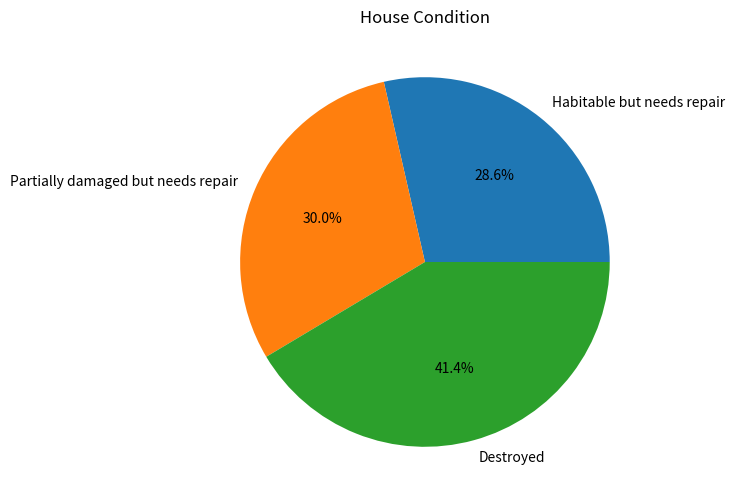
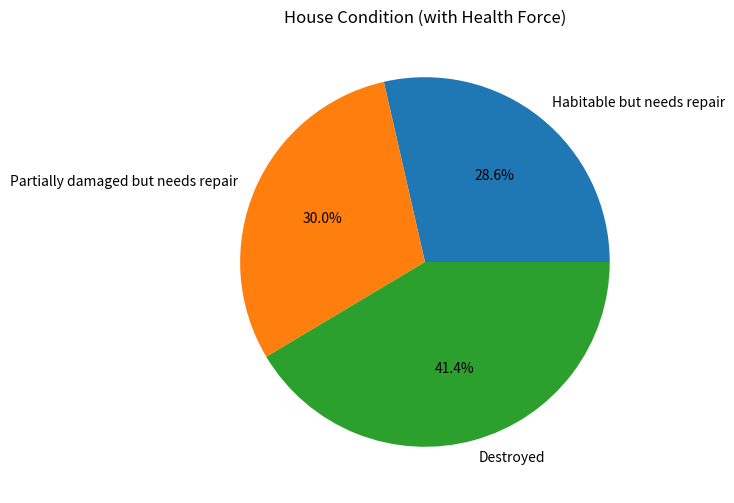
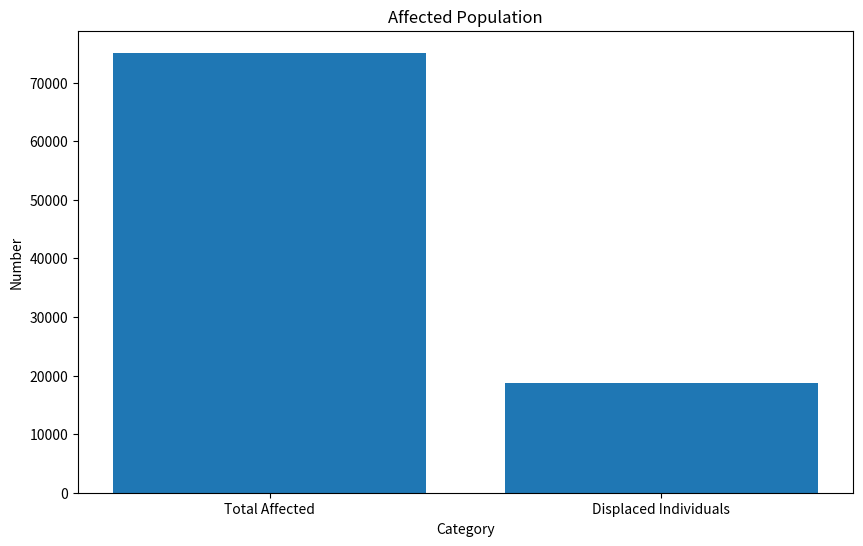
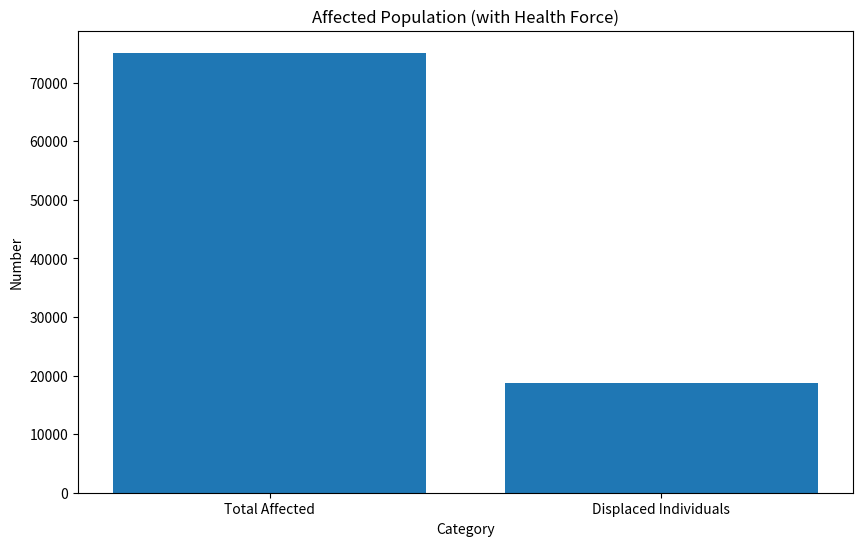
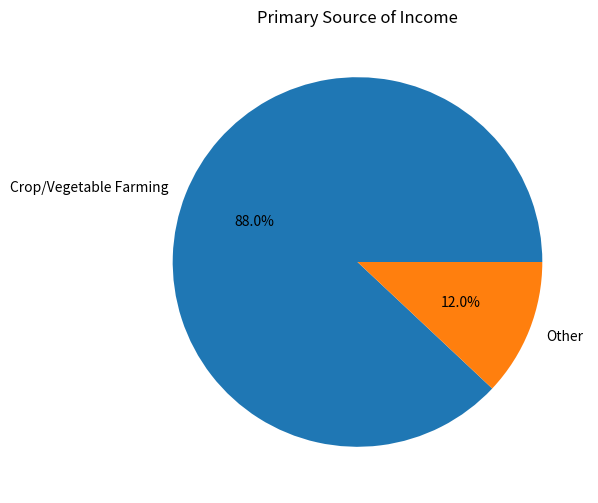
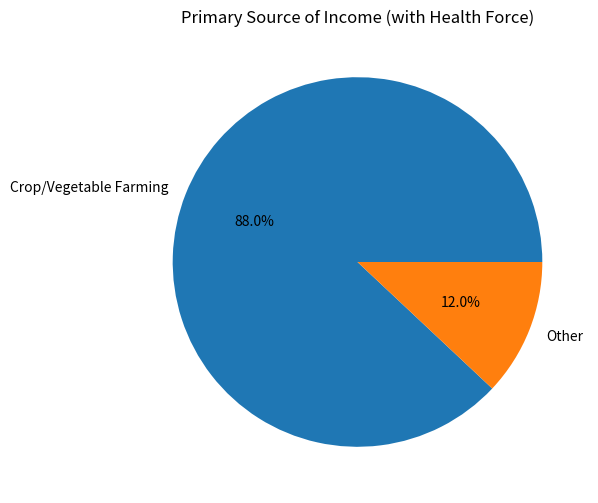
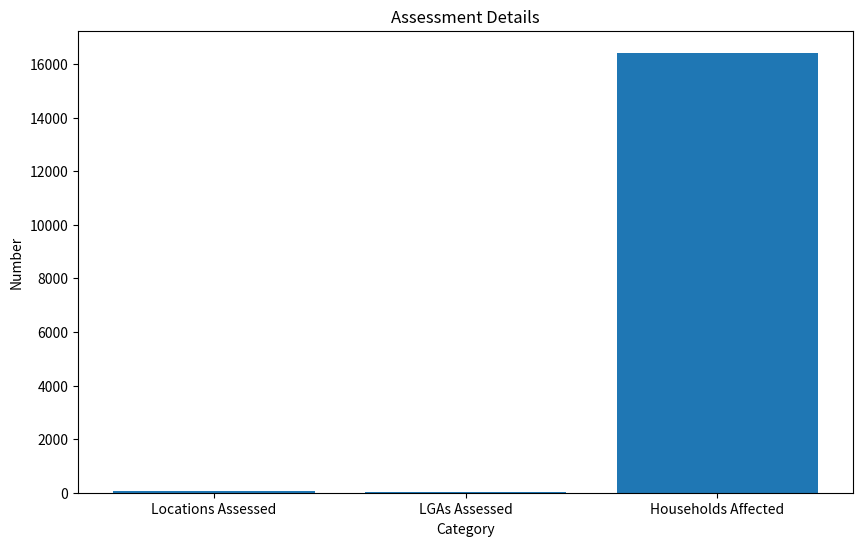
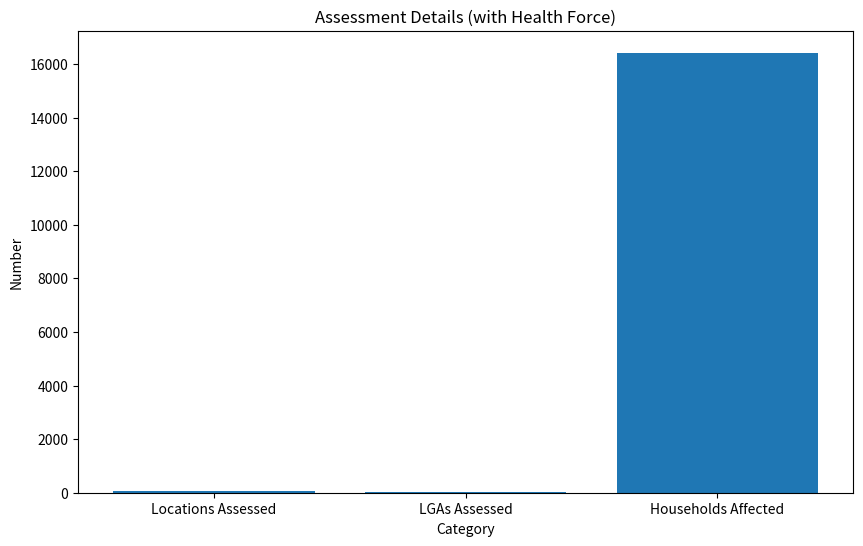
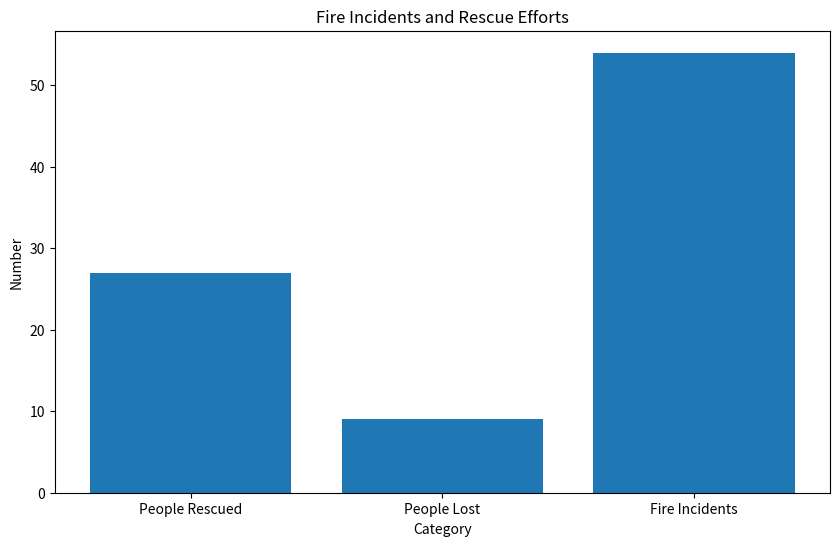
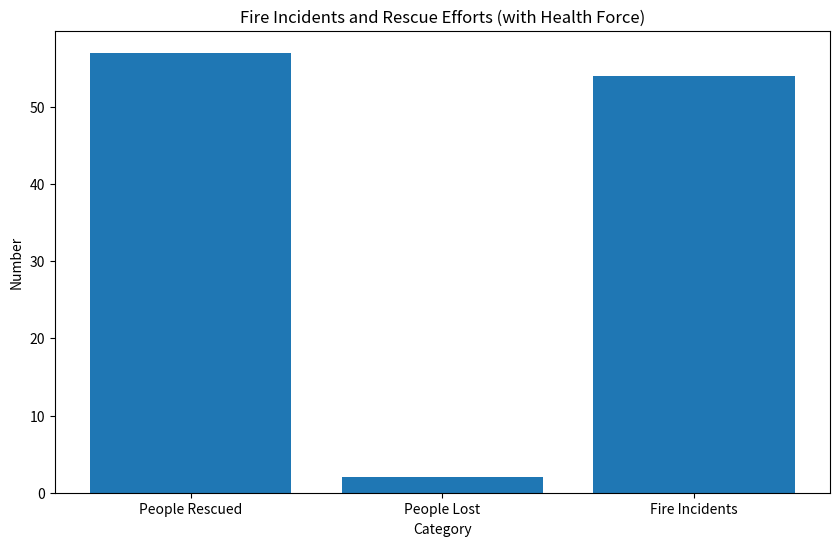
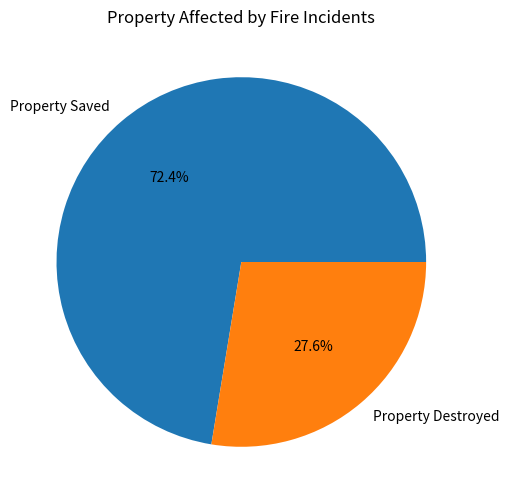
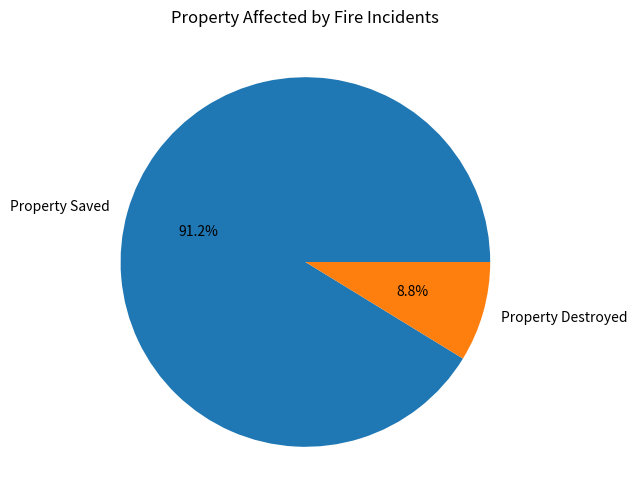
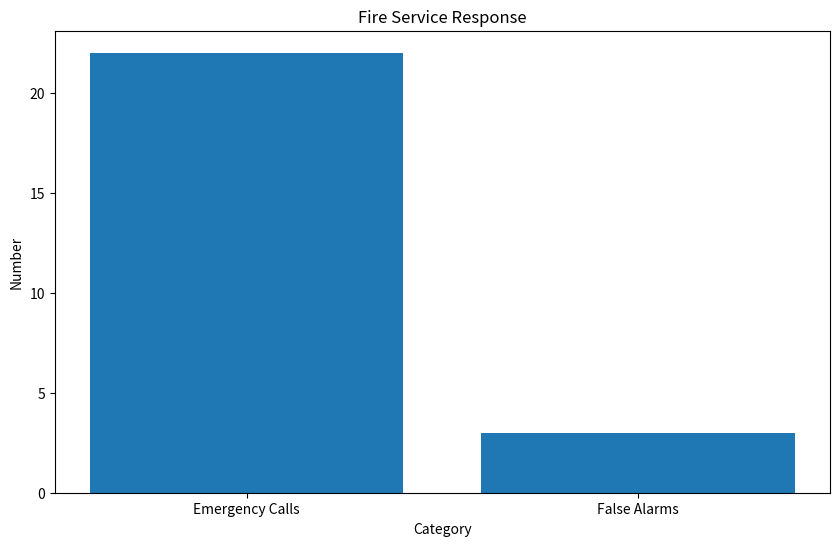
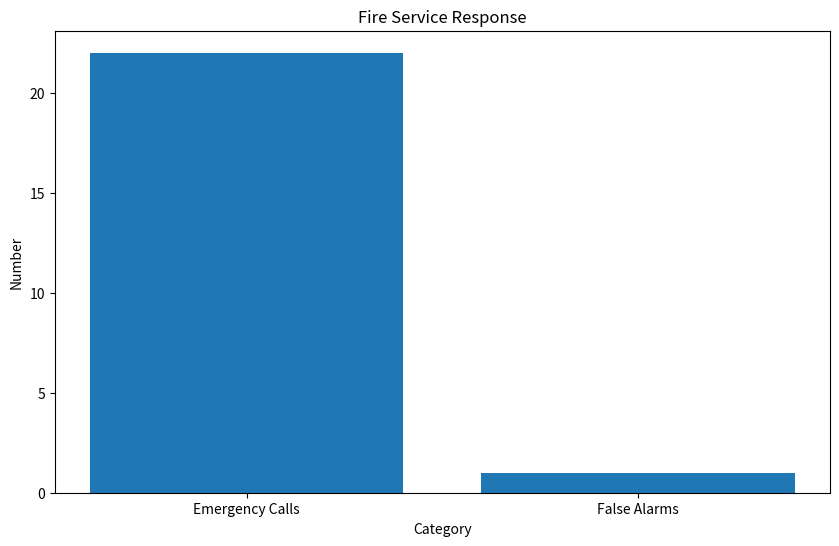

Write Python code to recreate these figures, in order.

################################################################

### Crime Information
#- https://colab.research.google.com/<link-removed>





################################################################
### Road Accident Information
#- https://colab.research.google.com/<link-removed>





################################################################
### Natural Disasters Information
#- https://colab.research.google.com/<link-removed>



import matplotlib.pyplot as plt

# Data without Health Force
total_affected = 75095
total_households = 16422
displaced_individuals = 18643
habitable_houses = 0.20
partially_damaged_houses = 0.21
destroyed_houses = 0.29
locations_assessed = 68
lgas_assessed = 20
crop_farming_locations = 0.88

# Pie chart: House condition
plt.figure(figsize=(10, 6))
plt.pie([habitable_houses, partially_damaged_houses, destroyed_houses], labels=['Habitable but needs repair', 'Partially damaged but needs repair', 'Destroyed'], autopct='%1.1f%%')
plt.title('House Condition')
plt.show()



print("\n\n\n\n\n")


# Data (with Health Force)
total_affected = 75095
total_households = 16422
displaced_individuals = 18643
habitable_houses = 0.20
partially_damaged_houses = 0.21
destroyed_houses = 0.29
locations_assessed = 68
lgas_assessed = 20
crop_farming_locations = 0.88

# Pie chart: House condition 
plt.figure(figsize=(10, 6))
plt.pie([habitable_houses, partially_damaged_houses, destroyed_houses], labels=['Habitable but needs repair', 'Partially damaged but needs repair', 'Destroyed'], autopct='%1.1f%%')
plt.title('House Condition (with Health Force)')
plt.show()




# Bar chart: Affected population
plt.figure(figsize=(10, 6))
plt.bar(['Total Affected', 'Displaced Individuals'], [total_affected, displaced_individuals])
plt.title('Affected Population')
plt.xlabel('Category')
plt.ylabel('Number')
plt.show()



print("\n\n\n\n\n")



# Bar chart: Affected population (with Health Force)
plt.figure(figsize=(10, 6))
plt.bar(['Total Affected', 'Displaced Individuals'], [total_affected, displaced_individuals])
plt.title('Affected Population (with Health Force)')
plt.xlabel('Category')
plt.ylabel('Number')
plt.show()



# Pie chart: Primary source of income
plt.figure(figsize=(10, 6))
plt.pie([crop_farming_locations, 1 - crop_farming_locations], labels=['Crop/Vegetable Farming', 'Other'], autopct='%1.1f%%')
plt.title('Primary Source of Income')
plt.show()




print("\n\n\n\n\n")



# Pie chart: Primary source of income (with Health Force)
plt.figure(figsize=(10, 6))
plt.pie([crop_farming_locations, 1 - crop_farming_locations], labels=['Crop/Vegetable Farming', 'Other'], autopct='%1.1f%%')
plt.title('Primary Source of Income (with Health Force)')
plt.show()



# Bar chart: Assessment details
plt.figure(figsize=(10, 6))
plt.bar(['Locations Assessed', 'LGAs Assessed', 'Households Affected'], [locations_assessed, lgas_assessed, total_households])
plt.title('Assessment Details')
plt.xlabel('Category')
plt.ylabel('Number')
plt.show()




print("\n\n\n\n\n")




# Bar chart: Assessment details (with Health Force)
plt.figure(figsize=(10, 6))
plt.bar(['Locations Assessed', 'LGAs Assessed', 'Households Affected'], [locations_assessed, lgas_assessed, total_households])
plt.title('Assessment Details (with Health Force)')
plt.xlabel('Category')
plt.ylabel('Number')
plt.show()






################################################################
### Fire Disasters Information
#- https://colab.research.google.com/<link-removed>




import matplotlib.pyplot as plt

# Data without Health Force
people_rescued = 27
people_lost = 9
fire_incidents = 54

# Bar chart: People rescued and lost
plt.figure(figsize=(10, 6))
plt.bar(['People Rescued', 'People Lost', 'Fire Incidents'], [people_rescued, people_lost, fire_incidents])
plt.title('Fire Incidents and Rescue Efforts')
plt.xlabel('Category')
plt.ylabel('Number')
plt.show()




print("\n\n\n\n\n")




# Data with Health Force
people_rescued = 57
people_lost = 2
fire_incidents = 54

# Bar chart: People rescued and lost
plt.figure(figsize=(10, 6))
plt.bar(['People Rescued', 'People Lost', 'Fire Incidents'], [people_rescued, people_lost, fire_incidents])
plt.title('Fire Incidents and Rescue Efforts (with Health Force)')
plt.xlabel('Category')
plt.ylabel('Number')
plt.show()

# Source
#https://gazettengr.com/kano-fire-service-rescues-27-people-in-two-months/




# Data without Health Force
property_saved = 370000000
property_destroyed = 141000000

# Calculate total property value affected
total_property_affected = property_saved + property_destroyed

# Pie chart: Property saved and destroyed
plt.figure(figsize=(10, 6))
plt.pie([property_saved, property_destroyed], labels=['Property Saved', 'Property Destroyed'], autopct='%1.1f%%')
plt.title('Property Affected by Fire Incidents')
plt.show()



print("\n\n\n\n\n")



# Data with Health Force
property_saved = 740000000
property_destroyed = 71000000

# Calculate total property value affected
total_property_affected = property_saved + property_destroyed

# Pie chart: Property saved and destroyed
plt.figure(figsize=(10, 6))
plt.pie([property_saved, property_destroyed], labels=['Property Saved', 'Property Destroyed'], autopct='%1.1f%%')
plt.title('Property Affected by Fire Incidents')
plt.show()

# Source
#https://gazettengr.com/kano-fire-service-rescues-27-people-in-two-months/




# Data without Health Force
emergency_calls = 22
false_alarms = 3

# Bar chart: Emergency calls and false alarms
plt.figure(figsize=(10, 6))
plt.bar(['Emergency Calls', 'False Alarms'], [emergency_calls, false_alarms])
plt.title('Fire Service Response')
plt.xlabel('Category')
plt.ylabel('Number')
plt.show()




print("\n\n\n\n\n")




# Data with Health Force
emergency_calls = 22
false_alarms = 1

# Bar chart: Emergency calls and false alarms
plt.figure(figsize=(10, 6))
plt.bar(['Emergency Calls', 'False Alarms'], [emergency_calls, false_alarms])
plt.title('Fire Service Response')
plt.xlabel('Category')
plt.ylabel('Number')
plt.show()

# Source
#https://gazettengr.com/kano-fire-service-rescues-27-people-in-two-months/
